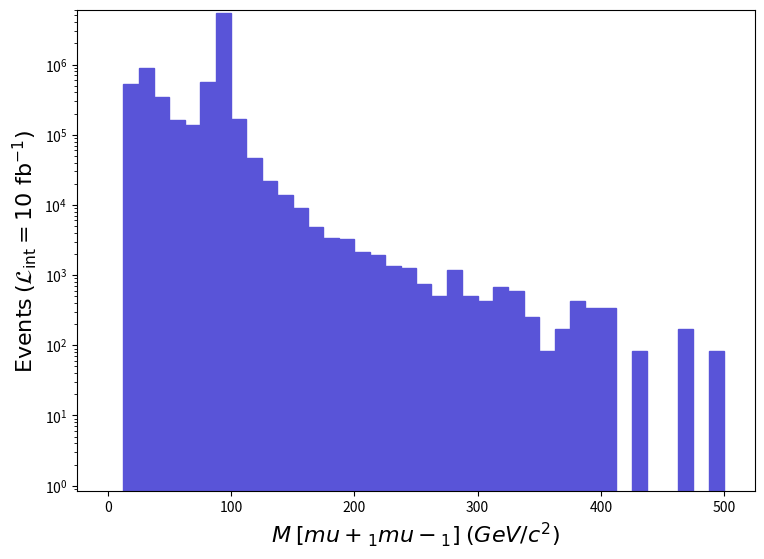

This chart was generated by the following Python code: (Note: this script raises an exception after producing the figure.)
def selection_7():

    # Library import
    import numpy
    import matplotlib
    import matplotlib.pyplot   as plt
    import matplotlib.gridspec as gridspec

    # Library version
    matplotlib_version = matplotlib.__version__
    numpy_version      = numpy.__version__

    # Histo binning
    xBinning = numpy.linspace(0.0,500.0,41,endpoint=True)

    # Creating data sequence: middle of each bin
    xData = numpy.array([6.25,18.75,31.25,43.75,56.25,68.75,81.25,93.75,106.25,118.75,131.25,143.75,156.25,168.75,181.25,193.75,206.25,218.75,231.25,243.75,256.25,268.75,281.25,293.75,306.25,318.75,331.25,343.75,356.25,368.75,381.25,393.75,406.25,418.75,431.25,443.75,456.25,468.75,481.25,493.75])

    # Creating weights for histo: y8_M_0
    y8_M_0_weights = numpy.array([0.0,533533.675927001,906291.3591082026,342438.48454920156,160186.39277240212,136267.99385159847,558883.874783202,5498639.751901791,169197.99236579944,46405.217906200094,22149.859000600045,13643.639384400027,9011.539593400017,4884.759779600009,3368.7998480000065,3284.5798518000065,2105.499905000004,1937.0599126000036,1347.5199392000027,1263.2999430000025,757.9799658000015,505.31997720000095,1179.0799468000023,505.31997720000095,421.0999810000008,673.7599696000013,589.5399734000011,252.65998860000047,84.21999620000017,168.43999240000034,421.0999810000008,336.87998480000067,336.87998480000067,0.0,84.21999620000017,0.0,0.0,168.43999240000034,0.0,84.21999620000017])

    # Creating a new Canvas
    fig   = plt.figure(figsize=(8.75,6.25),dpi=80)
    frame = gridspec.GridSpec(1,1)
    pad   = fig.add_subplot(frame[0])

    # Creating a new Stack
    pad.hist(x=xData, bins=xBinning, weights=y8_M_0_weights,\
             label="$run\_02$", histtype="stepfilled", rwidth=1.0,\
             color="#5954d8", edgecolor="#5954d8", linewidth=1, linestyle="solid",\
             bottom=None, cumulative=False, density=False, align="mid", orientation="vertical")


    # Axis
    plt.rc('text',usetex=False)
    plt.xlabel(r"$M$ $[ mu+_{1} mu-_{1} ]$ $(GeV/c^{2})$ ",\
               fontsize=16,color="black")
    plt.ylabel(r"$\mathrm{Events}$ $(\mathcal{L}_{\mathrm{int}} = 10\ \mathrm{fb}^{-1})$ ",\
               fontsize=16,color="black")

    # Boundary of y-axis
    ymax=(y8_M_0_weights).max()*1.1
    #ymin=0 # linear scale
    ymin=min([x for x in (y8_M_0_weights) if x])/100. # log scale
    plt.gca().set_ylim(ymin,ymax)

    # Log/Linear scale for X-axis
    plt.gca().set_xscale("linear")
    #plt.gca().set_xscale("log",nonpositive="clip")

    # Log/Linear scale for Y-axis
    #plt.gca().set_yscale("linear")
    plt.gca().set_yscale("log",nonpositive="clip")

    # Saving the image
    plt.savefig('../../HTML/MadAnalysis5job_0/selection_7.png')

# Running!
if __name__ == '__main__':
    selection_7()
